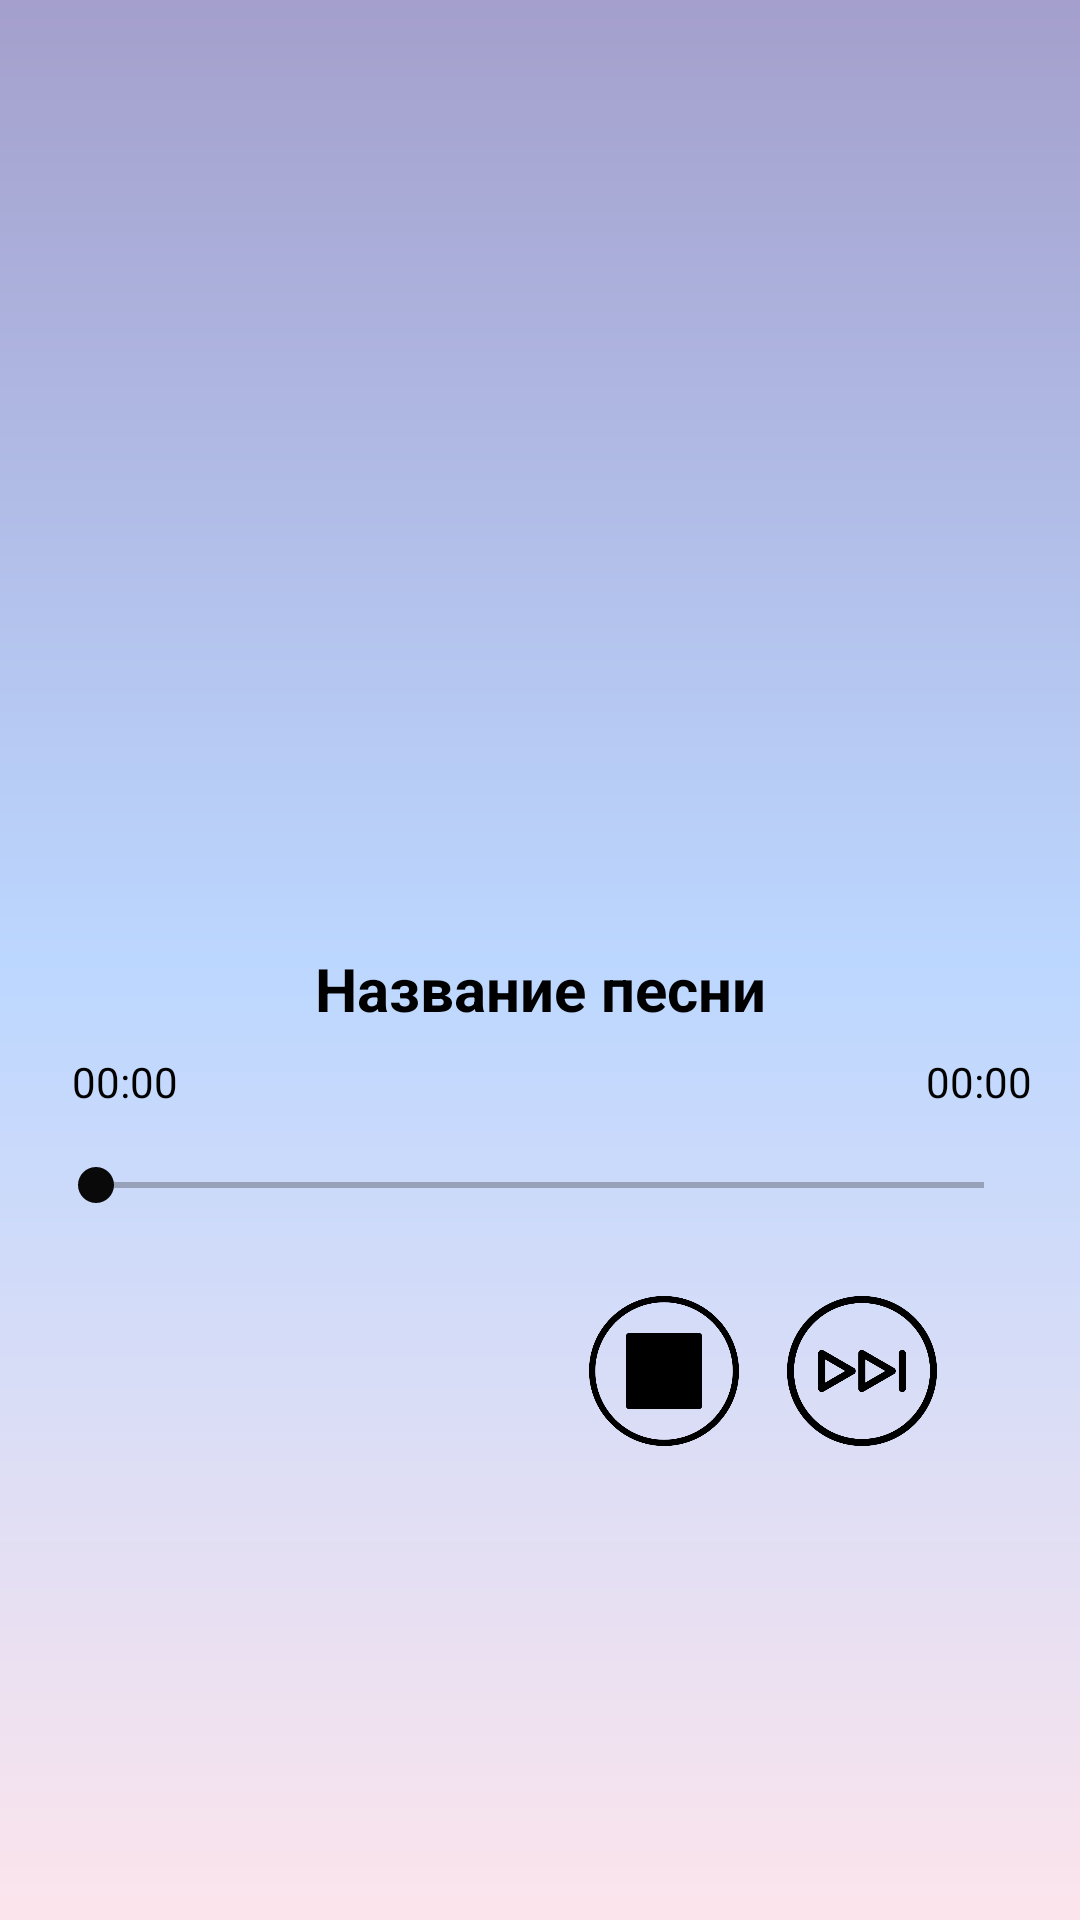

The Android layout XML behind this screen, and the referenced resources:
<!-- AndroidManifest.xml: application theme Theme.Relax25 -->
<!-- res/layout/activity_music.xml -->
<?xml version="1.0" encoding="utf-8"?>
<androidx.constraintlayout.widget.ConstraintLayout
    xmlns:android="http://schemas.android.com/apk/res/android"
    xmlns:app="http://schemas.android.com/apk/res-auto"
    xmlns:tools="http://schemas.android.com/tools"
    android:layout_width="match_parent"
    android:layout_height="match_parent"
    android:background="@drawable/back"
    android:padding="16sp"
    tools:context=".MusicActivity">

    <TextView
        android:id="@+id/songTitleTextView"
        android:layout_width="wrap_content"
        android:layout_height="wrap_content"
        android:layout_marginTop="300dp"
        android:text="Название песни"
        android:textColor="@color/black"
        android:textSize="20sp"
        android:textStyle="bold"
        app:layout_constraintEnd_toEndOf="parent"
        app:layout_constraintStart_toStartOf="parent"
        app:layout_constraintTop_toTopOf="parent" />

    <SeekBar
        android:id="@+id/seekBar"
        android:layout_width="match_parent"
        android:layout_height="wrap_content"
        android:layout_marginTop="16dp"
        android:progressBackgroundTint="#020202"
        android:thumbTint="#090909"
        app:layout_constraintEnd_toEndOf="parent"
        app:layout_constraintHorizontal_bias="0.0"
        app:layout_constraintStart_toStartOf="parent"
        app:layout_constraintTop_toBottomOf="@+id/currentTextView" />

    <LinearLayout
        android:layout_width="wrap_content"
        android:layout_height="wrap_content"
        android:layout_marginTop="416dp"
        android:orientation="horizontal"
        app:layout_constraintEnd_toEndOf="parent"
        app:layout_constraintHorizontal_bias="0.504"
        app:layout_constraintStart_toStartOf="parent"
        app:layout_constraintTop_toTopOf="parent">

        <ImageButton
            android:id="@+id/playButton"
            android:layout_width="50sp"
            android:layout_height="50sp"
            android:layout_marginStart="16sp"
            android:background="@drawable/play" />

        <ImageButton
            android:id="@+id/pauseButton"
            android:layout_width="50sp"
            android:layout_height="50sp"
            android:layout_marginStart="16sp"
            android:background="@drawable/pause" />

        <ImageButton
            android:id="@+id/stopButton"
            android:layout_width="50sp"
            android:layout_height="50sp"
            android:layout_marginStart="16sp"
            android:background="@drawable/stop" />

        <ImageButton
            android:id="@+id/nextButton"
            android:layout_width="50sp"
            android:layout_height="50sp"
            android:layout_marginStart="16sp"
            android:background="@drawable/next" />

    </LinearLayout>

    <TextView
        android:id="@+id/durationTextView"
        android:layout_width="wrap_content"
        android:layout_height="wrap_content"
        android:layout_marginTop="8dp"
        android:text="00:00"
        android:textColor="@color/black"
        app:layout_constraintEnd_toEndOf="parent"
        app:layout_constraintTop_toBottomOf="@+id/songTitleTextView" />

    <TextView
        android:id="@+id/currentTextView"
        android:layout_width="wrap_content"
        android:layout_height="wrap_content"
        android:layout_marginStart="8dp"
        android:layout_marginTop="8dp"
        android:text="00:00"
        android:textColor="@color/black"
        app:layout_constraintStart_toStartOf="parent"
        app:layout_constraintTop_toBottomOf="@+id/songTitleTextView" />

    <androidx.cardview.widget.CardView
        android:id="@+id/cardView"
        android:layout_width="wrap_content"
        android:layout_height="wrap_content"
        android:layout_marginTop="8dp"
        android:orientation="horizontal"
        app:layout_constraintEnd_toEndOf="parent"
        app:layout_constraintHorizontal_bias="0.888"
        app:layout_constraintStart_toStartOf="parent"
        app:layout_constraintTop_toBottomOf="@+id/seekBar">

    </androidx.cardview.widget.CardView>

</androidx.constraintlayout.widget.ConstraintLayout>
<!-- resources referenced by this layout -->
<resources>
  <color name="black">#FF000000</color>
  <!-- drawable back (drawable) -->
  <?xml version="1.0" encoding="utf-8"?>
  <shape xmlns:android="http://schemas.android.com/apk/res/android"
      android:shape="rectangle">
      <gradient
          android:angle="270"
          android:startColor="#A49FCC"
      android:centerColor="#BCD7FF"
      android:endColor="#FCE4EC"
      android:type="linear" />
  </shape>
  <!-- drawable next: png bitmap (drawable, 18245 bytes) -->
  <!-- drawable stop: png bitmap (drawable, 17419 bytes) -->
  <style name="Theme.Relax25" parent="Base.Theme.Relax25" />
  <style name="Base.Theme.Relax25" parent="Theme.Material3.DayNight.NoActionBar">
          
          
      </style>
</resources>
